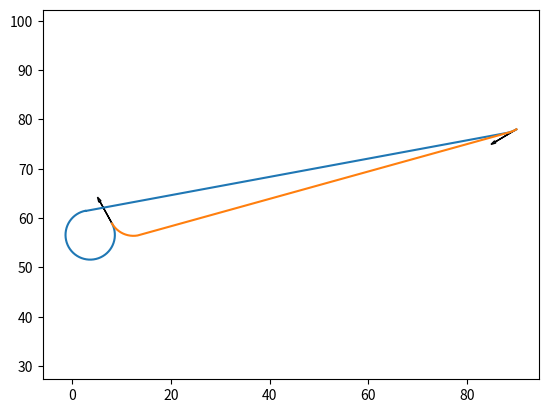

The matplotlib source for this figure:
from math import pi, sin, cos, atan2, atan, acos
import numpy as np

class Point:

    def __init__(self, x, y):
        self.x = x
        self.y = y

    def __repr__(self):
        return f"Point - x: {self.x}, y: {self.y}"

class LinePoint(Point):

    def __init__(self, x, y, heading):
        super().__init__(x, y)
        self.heading = heading
    
    def __str__(self):
        return self.__repr__()
    
    def __repr__(self):
        return f"LinePoint - x: {self.x:.2f}, y: {self.y:.2f}, heading: {self.heading:.2f}"
    
class ArcPoint(LinePoint):

    def __init__(self, x, y, heading, radius, direction):
        super().__init__(x, y, heading)
        self.radius = radius
        if direction in ['l', 'r']:
            self.direction = direction
        else:
            raise ValueError("direction must be 'l' or 'r'.")
    
    def __str__(self):
        return self.__repr__()

    def __repr__(self):
        return f"ArcPoint - x: {self.x:.2f}, y: {self.y:.2f}, heading: {self.heading:.2f}, radius: {self.radius:.2f}, direction: {self.direction:}"

class Tangent:

    def __init__(self, p1, p2):
        self.p1 = p1
        self.p2 = p2
        if p1.heading == p2.heading:
            self.heading = self.p1.heading
        else:
            raise ValueError('Both points on tangent must be parallel.')

class Circle:

    def __init__(self, centre, radius, direction):
        self.centre = centre
        self.radius = radius
        if direction.lower() in ['l', 'r']:
            self.direction = direction.lower()
        else:
            raise ValueError("direction must be 'l' or 'r'.")
    
    def __repr__(self):
        return f"Circle - centre: {self.centre}, radius: {self.radius}, direction: {self.direction}"

class Arc:

    def __init__(self, circle, start, end):
        self.circle = circle
        self.start = start
        self.end = end
    
    def length(self):
        if self.circle.direction == 'l':
            d_heading = self.start.heading - self.end.heading
            if self.start.heading < self.end.heading:
                d_heading += 2 * pi
        else:
            d_heading = self.end.heading - self.start.heading
            if self.end.heading < self.start.heading:
                d_heading += 2 * pi
        return self.circle.radius * d_heading
    
    def points(self, spacing, leftover=0):
        d_heading = self.end.heading - self.start.heading
        heading_inc = spacing / self.circle.radius
        if self.circle.direction == 'r':
            if d_heading < 0:
                d_heading += 2 * pi
            arc_start_heading = self.start.heading - pi/2
            arc_headings = np.arange(arc_start_heading, arc_start_heading + d_heading, heading_inc)
            pt_headings = arc_headings + pi/2
        else:
            if d_heading > 0:
                d_heading -= 2 * pi
            arc_start_heading = self.start.heading + pi/2
            arc_headings = np.arange(arc_start_heading, arc_start_heading + d_heading, -1*heading_inc)
            pt_headings = arc_headings - pi/2
        xs = self.circle.centre.x + self.circle.radius * np.sin(arc_headings)
        ys = self.circle.centre.y + self.circle.radius * np.cos(arc_headings)
        pts = [ArcPoint(x, y, heading, self.circle.radius, self.circle.direction) 
               for x, y, heading in np.stack((xs, ys, pt_headings), axis=-1)]
        return pts

    def __repr__(self):
        return f"Arc - start: {self.start}, end: {self.end}, centre: {self.circle.centre}"

def dist(a, b):
    return ((b.x - a.x)**2 + (b.y - a.y)**2)**0.5

def dubins_paths(start, goal, min_bend_radius, min_straight_length, spacing):
    """ These will only be true Dubins routes in the cases where the
    start is straight and the tangent length exceeds the minimum straight
    length.
    
    The shortest path to the goal must satisfy our regular route 
    constraints or it will return artificially cheap paths. These are:
        1. Minimum straight length;
        2. Fixed radius bends;
        3. Minimum bends radius.

    If we are currently on a bend then we must either:
        a. Continue at that bend radius to a tangent point;
        b. Continue at the same heading for the minium straight
           length.

    If we are on a straight section then our shortest path must be to
    turn immediately at the minimum bend radius.

    When we are close to the goal i.e. when a tangent length is less
    than the minimum straight length, we must add in a third circle
    the minimum straight length away of the minimum bend radius. When
    the minimum straight length reduces to zero we will return a
    conventional CCC path.
    """
    routes = CSC_routes(start, goal, min_bend_radius, min_straight_length)
    if len(routes) == 0:
        # We have no valid CSC paths because they all violate our minimum straight length
        # constraint. Now we need to compute CSCSC paths. We have far more options here
        # because we have an extra circle. Potential routes are 'RSRSR', 'RSRSL', 'RSLSR',
        # 'RSLSL', 'LSRSR', 'LSRSL', 'LSLSR' and 'LSLSL'. The direction of the mid circle
        # determines it's location between the start and goal.
        routes = CSCSC_routes(start, goal, min_bend_radius, min_straight_length)
    if len(routes) == 0:
        raise Exception('No valid paths to goal calculated.')
    
    paths = [generate_path(route, spacing) for route in routes]
    return paths

def CSC_routes(start, goal, min_bend_rad, min_straight_length):
    """ Compute all options for Circle-Straight-Circle routes. Each
    route is returned as a list of Arc objects. These Arcs can be
    joined up by their end/start points to generate a path. A list of
    routes is returned from this function.
    """
    routes = []
    if type(start) is ArcPoint:
        # we are already on a bend and we know the direction (and we must continue it to
        # maintain our constant bend radius criteria). This limits us to 2 possible paths:
        # 'xSL' and 'xSR'.
        cs = make_circle(start)
        for d in ['l', 'r']:
            cg = make_circle(goal, min_bend_rad, d)
            t = tangent(cs, cg)
            if t is not None and dist(t.p1, t.p2) > min_straight_length:
                routes.append([Arc(cs, start, t.p1), Arc(cg, t.p2, goal)])
    else:
        # we are on a straight section so we should expect up to 4 tangents to be
        # returned. These are the 'RSR', 'LSL', 'RSL' and 'LSR'. When a tangent is 'None'
        # it can be discarded as another CCC path would be shorter anyway.
        for d in [('r', 'r'), ('l', 'l'), ('r', 'l'), ('l', 'r')]:
            cs = make_circle(start, min_bend_rad, d[0])
            cg = make_circle(goal, min_bend_rad, d[1])
            t = tangent(cs, cg)
            if t is not None and dist(t.p1, t.p2) > min_straight_length:
                routes.append([Arc(cs, start, t.p1), Arc(cg, t.p2, goal)])
    return routes
    
def CSCSC_routes(start, goal, min_bend_rad, min_straight_length):
    """ Compute all Circle-Straight-Circle-Straight-Circle routes.
    These should only be required when we have no CSC routes i.e. when
    we are close to the goal and a CSC route would violate the minimum
    straight length constraint.
    """
    routes = []
    CSCSC_paths = [('l', 'r', 'l'), ('l', 'r', 'r'), ('l', 'l', 'l'), ('l', 'l', 'r'),
                   ('r', 'r', 'l'), ('r', 'r', 'r'), ('r', 'l', 'l'), ('r', 'l', 'r')]
    # Find the distances C1 (from the centre of the start circle to the centre of the mid
    # circle) and C2 (from the centre of mid circle to the centre of the goal circle) for
    # the inner and outer tangents the mid and goal circles must always be of minimum bend
    # radius.
    C2_o = min_straight_length
    C2_i = (min_straight_length**2 + (2 * min_bend_rad)**2)**0.5
    # but the start circle radius is based on the radius of the start point
    if type(start) is ArcPoint:
        # we're on an arc already so we must maintain the bend radius through the first
        # arc
        C1_o = (min_straight_length**2 - (start.radius - min_bend_rad)**2)**0.5
        C1_i = (min_straight_length**2 + (start.radius + min_bend_rad)**2)**0.5
    else:
        # we are on a straight so the start circle must also be of minimum bend radius
        C1_o = C2_o
        C1_i = C2_i
        
    # limit the possible paths if we're already on a curve
    if type(start) is ArcPoint:
        # we have to keep turning in that direction
        CSCSC_paths = [p for p in CSCSC_paths if p[0] == start.direction]

    for CSCSC in CSCSC_paths:
        # find the distance between circle centres for this case
        if CSCSC[0] == CSCSC[1]:
            C1 = C1_o
        else:
            C1 = C1_i
        if CSCSC[1] == CSCSC[2]:
            C2 = C2_o
        else:
            C2 = C2_i
        # get the centre of the start circle
        if type(start) is ArcPoint:
            cs = make_circle(start)
        else:
            cs = make_circle(start, min_bend_rad, CSCSC[0])
        # get the centre of the goal circle:
        cg = make_circle(goal, min_bend_rad, CSCSC[2])
        # get the heading from cs to cg
        if cg.centre.y == cs.centre.y:
            heading_cs_cg = pi / 2
        else:
            heading_cs_cg = atan((cg.centre.x-cs.centre.x)/(cg.centre.y-cs.centre.y)) + pi / 2 # -90 to 270 deg
        d = dist(cs.centre, cg.centre)
        # get the angle between vector cs_cg and vector cs_cm
        heading_start_mid = acos((C1**2 + d**2 - C2**2) / (2 * C1 * d))
        # get the heading from cs to cm
        if CSCSC[1] == 'r':
            heading_cs_cm = heading_cs_cg - heading_start_mid
        else:
            heading_cs_cm = heading_cs_cg + heading_start_mid
        # make a point at the mid circle centre
        mp = Point(cs.centre.x + C1*sin(heading_cs_cm), cs.centre.y + C1*cos(heading_cs_cm))
        cm = Circle(mp, min_bend_rad, CSCSC[1])
        # get tangents
        t1 = tangent(cs, cm)
        t2 = tangent(cm, cg)
        routes.append([Arc(cs, start, t1.p1), Arc(cm, t1.p2, t2.p1), Arc(cg, t2.p2, goal)])
    return routes

def make_circle(pt, radius=None, direction=None):
    if hasattr(pt, 'radius'):
        r = pt.radius
    else:
        r = radius
    if hasattr(pt, 'direction'):
        d = pt.direction
    else:
        d = direction
    fd = {'l': -1,
          'r': 1}
    x = pt.x + r * sin(pt.heading + fd[d] * pi/2)
    y = pt.y + r * cos(pt.heading + fd[d] * pi/2)
    return Circle(Point(x, y), r, d)

def tangent(c1, c2):
    """ Returns the Tangent to c1 and c2, travelling in the appropriate directions.
    Tangents are returned as Tangent objects
    Modified version of Java algorithm:
    https://en.wikibooks.org/wiki/Algorithm_Implementation/Geometry/Tangents_between_two_circles

    c1 and c2 are tuples describing the circles and tangent required:
        (cx, cy, rad(>0), d(['l'||'r']))
        cx: float
            x coordinate of circle centre
        cy: float
            y coordinate of circle centre
        rad: float
            circle radius
        d: string ('l' or 'r')
            direction of turning around arc    
    """
    d = dist(c1.centre, c2.centre)
    vx = (c2.centre.x - c1.centre.x) / d
    vy = (c2.centre.y - c1.centre.y) / d

    signs = {('r', 'r'): (1, 1),
             ('r', 'l'): (-1, 1),
             ('l', 'r'): (-1, -1),
             ('l', 'l'): (1, -1)}

    (sign1, sign2) = signs[(c1.direction, c2.direction)]

    c = (c1.radius - sign1 * c2.radius) / d
    if c**2 > 1:
        return None

    h = (max(0.0, 1.0 - c**2))**0.5

    nx = vx * c - sign2 * h * vy
    ny = vy * c + sign2 * h * vx

    x1 = c1.centre.x + c1.radius * nx
    y1 = c1.centre.y + c1.radius * ny
    x2 = c2.centre.x + sign1 * c2.radius * nx
    y2 = c2.centre.y + sign1 * c2.radius * ny
    dx = x2-x1
    dy = y2-y1
    if dy == 0:
        if dx > 0:
            t = pi / 2
        else:
            t = 3 * pi / 2
    else:
        t = pi / 2 - atan2(dy, dx)
    if t < 0:
        t += 2*pi
    return Tangent(LinePoint(x1, y1, t), LinePoint(x2, y2, t))

def generate_path(arcs, spacing):
    leftover = 0
    path_length = 0
    pts = []
    for an in range(len(arcs) -1):
        path_length += arcs[an].length()
        pts.extend(arcs[an].points(spacing, leftover))
        leftover += path_length - (len(pts)-1) * spacing
        path_length += dist(arcs[an].end, arcs[an+1].start)
        pts.extend(straight_points(arcs[an].end, arcs[an+1].start, spacing, leftover))
        leftover += path_length - len(pts) * spacing
    path_length += arcs[an+1].length()
    pts.extend(arcs[an+1].points(spacing, leftover))
    return path_length, pts

def round_down(num, divisor):
    return num - (num%divisor)

def straight_points(start, end, spacing, leftover=0):
    start_x = start.x
    start_y = start.y
    if leftover != 0:
        leftover_l = spacing - leftover
        start_x += leftover_l * sin(start.heading)
        start_y += leftover_l * cos(start.heading)
    dx = round_down(end.x - start_x, spacing)
    dy = round_down(end.y - start_y, spacing)
    p = int(dist(Point(start_x, start_y), end) / spacing)
    xs = np.linspace(start_x, start_x + dx, p)
    ys = np.linspace(start_y, start_y + dy, p)
    pts = [LinePoint(x, y, start.heading) for x, y in np.stack((xs, ys), axis=-1)]
    return pts

if __name__ == '__main__':

    import random
    import matplotlib.pyplot as plt

    bend_rads = [2, 4, 6, 8, 10]

    start_type = random.choice(['line', 'arc'])
    if start_type == 'line':
        start = LinePoint(random.randint(0,100), random.randint(0,100), random.uniform(0, 2*pi))
    else:
        start = ArcPoint(random.randint(0,100), random.randint(0,100), random.uniform(0, 2*pi), random.choice(bend_rads), random.choice(['l', 'r']))

    goal = LinePoint(random.randint(0,100), random.randint(0,100), random.uniform(0, 2*pi))

    # start = LinePoint(50, 50, 0)
    # goal = LinePoint(70, 50, pi)

    paths = dubins_paths(start, goal, 5, 30, 0.1)

    
    fig, ax = plt.subplots()
    ax.arrow(start.x,start.y,5*sin(start.heading), 5*cos(start.heading), head_width=0.5, head_length=1)
    ax.arrow(goal.x, goal.y, 5*sin(goal.heading), 5*cos(goal.heading), head_width=0.5, head_length=1)
    for path in paths:
        p = [(p.x, p.y) for p in path[1]]
        pts = np.array(p)
        x = pts[:,0]
        y = pts[:,1]
        ax.plot(x, y)
    plt.axis('equal')
    plt.show()